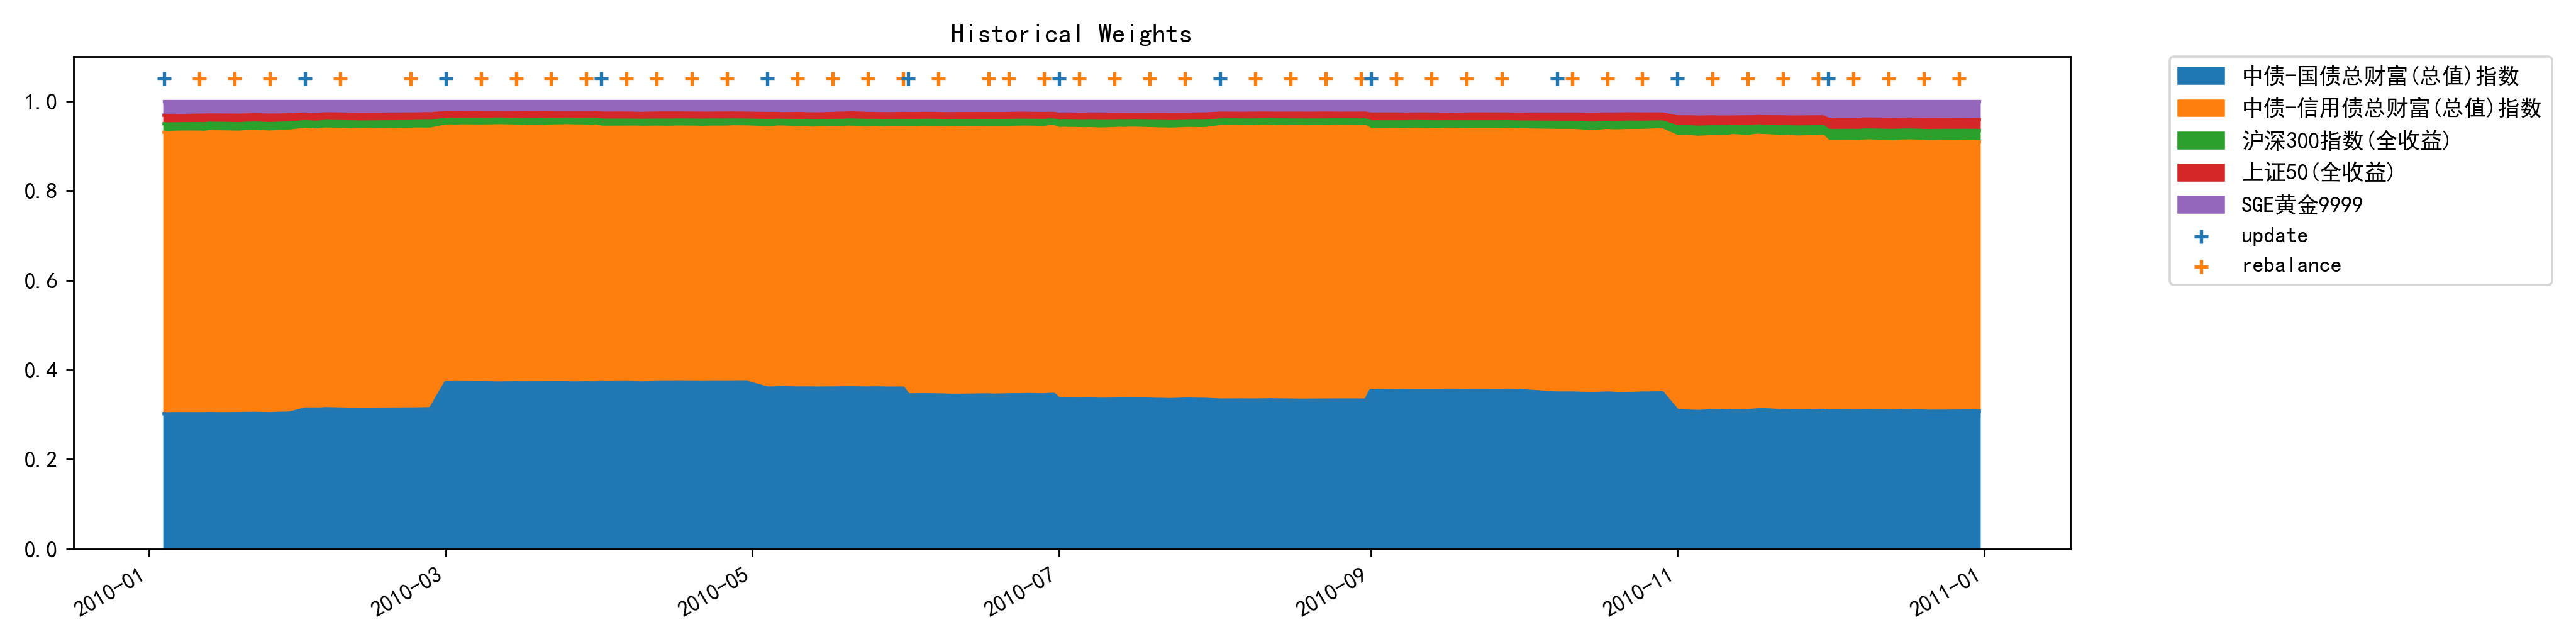

The table this chart was drawn from, first rows:
, 中债-国债总财富(总值)指数, 中债-信用债总财富(总值)指数, 沪深300指数(全收益), 上证50(全收益), SGE黄金9999
2010-01-04, 0.3018, 0.6289, 0.01902, 0.01894, 0.03135
2010-01-05, 0.3015, 0.6282, 0.01916, 0.01913, 0.03201
2010-01-06, 0.3017, 0.6287, 0.01904, 0.01891, 0.0317
2010-01-07, 0.3017, 0.6289, 0.01867, 0.01855, 0.03216
2010-01-08, 0.3017, 0.6291, 0.01873, 0.01857, 0.03189
2010-01-11, 0.3018, 0.6289, 0.01902, 0.01894, 0.03135
2010-01-12, 0.3016, 0.6285, 0.01931, 0.01915, 0.03144
2010-01-13, 0.302, 0.63, 0.01873, 0.01837, 0.03086
2010-01-14, 0.3017, 0.6297, 0.01897, 0.01853, 0.03109
2010-01-15, 0.3016, 0.6297, 0.01904, 0.01856, 0.03106
2010-01-18, 0.3018, 0.6289, 0.01902, 0.01894, 0.03135
2010-01-19, 0.3019, 0.6286, 0.01905, 0.01902, 0.03143
2010-01-20, 0.3022, 0.6296, 0.01844, 0.01845, 0.03127
2010-01-21, 0.3022, 0.6299, 0.01852, 0.01859, 0.03082
2010-01-22, 0.3023, 0.6304, 0.0183, 0.0186, 0.03042
2010-01-25, 0.3018, 0.6289, 0.01902, 0.01894, 0.03135
2010-01-26, 0.3022, 0.6295, 0.01854, 0.0186, 0.03123
2010-01-27, 0.3025, 0.6299, 0.01829, 0.01823, 0.03112
2010-01-28, 0.3026, 0.63, 0.01833, 0.01813, 0.03088
2010-01-29, 0.303, 0.6299, 0.01832, 0.01806, 0.03071
2010-02-01, 0.3122, 0.6248, 0.0171, 0.01701, 0.02885
2010-02-02, 0.3122, 0.6244, 0.01705, 0.01703, 0.02935
2010-02-03, 0.3121, 0.6234, 0.01747, 0.01749, 0.02961
2010-02-04, 0.3121, 0.6238, 0.01742, 0.01737, 0.02928
2010-02-05, 0.3129, 0.6247, 0.01708, 0.01707, 0.02829
2010-02-08, 0.3122, 0.6248, 0.0171, 0.01701, 0.02885
2010-02-09, 0.312, 0.6248, 0.01719, 0.01713, 0.02893
2010-02-10, 0.3118, 0.6244, 0.01742, 0.01736, 0.02902
2010-02-11, 0.3119, 0.6243, 0.01744, 0.01739, 0.02901
2010-02-12, 0.3117, 0.6239, 0.0176, 0.01752, 0.02927
2010-02-22, 0.3122, 0.6248, 0.0171, 0.01701, 0.02885
2010-02-23, 0.3124, 0.6252, 0.01693, 0.01672, 0.02871
2010-02-24, 0.3125, 0.6251, 0.01716, 0.01688, 0.02837
2010-02-25, 0.3126, 0.6248, 0.01739, 0.01709, 0.02811
2010-02-26, 0.3129, 0.6245, 0.01729, 0.01698, 0.02837
2010-03-01, 0.3708, 0.5734, 0.01515, 0.01505, 0.02561
2010-03-02, 0.371, 0.5734, 0.01508, 0.01499, 0.02557
2010-03-03, 0.371, 0.5729, 0.01516, 0.01503, 0.02593
2010-03-04, 0.3709, 0.5736, 0.01479, 0.01472, 0.02595
2010-03-05, 0.3709, 0.5736, 0.01482, 0.01474, 0.02592
2010-03-08, 0.3708, 0.5734, 0.01515, 0.01505, 0.02561
2010-03-09, 0.3709, 0.5735, 0.01524, 0.01517, 0.02519
2010-03-10, 0.3708, 0.5737, 0.01511, 0.0151, 0.02531
2010-03-11, 0.3704, 0.5744, 0.0151, 0.01515, 0.02499
2010-03-12, 0.3704, 0.5746, 0.0149, 0.01499, 0.02512
2010-03-15, 0.3708, 0.5734, 0.01515, 0.01505, 0.02561
2010-03-16, 0.3706, 0.5733, 0.01523, 0.01518, 0.02575
2010-03-17, 0.3707, 0.5723, 0.01554, 0.01546, 0.02603
2010-03-18, 0.3709, 0.5724, 0.0155, 0.01538, 0.02588
2010-03-19, 0.3707, 0.5723, 0.01562, 0.01547, 0.02591
2010-03-22, 0.3708, 0.5734, 0.01515, 0.01505, 0.02561
2010-03-23, 0.3708, 0.5737, 0.01503, 0.0149, 0.02553
2010-03-24, 0.3708, 0.5737, 0.01502, 0.01489, 0.02553
2010-03-25, 0.3708, 0.5743, 0.01482, 0.01469, 0.0254
2010-03-26, 0.3704, 0.5742, 0.01502, 0.0149, 0.02551
2010-03-29, 0.3708, 0.5734, 0.01515, 0.01505, 0.02561
2010-03-30, 0.3704, 0.5736, 0.01519, 0.01509, 0.02564
2010-03-31, 0.3707, 0.5737, 0.01509, 0.01497, 0.02559
2010-04-01, 0.3712, 0.5706, 0.01581, 0.01557, 0.0268
2010-04-02, 0.3708, 0.5708, 0.01588, 0.01558, 0.02695
... 182 more rows
